Image classification data set "brain_mri(clean_dataset)" (tuankiet050605/US-Plates-classification on GitHub). Class labels (4): glioma, meningioma, no tumor, pituitary tumor.

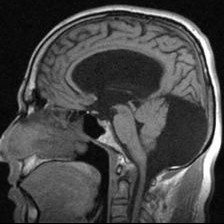
Label: no tumor

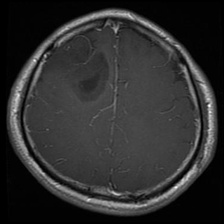
Label: glioma

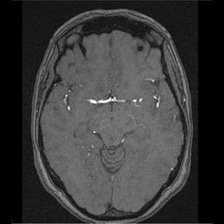
Label: no tumor

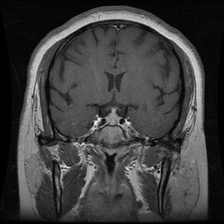
Label: pituitary tumor

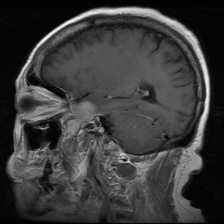
Label: meningioma

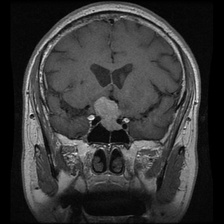
Label: pituitary tumor
